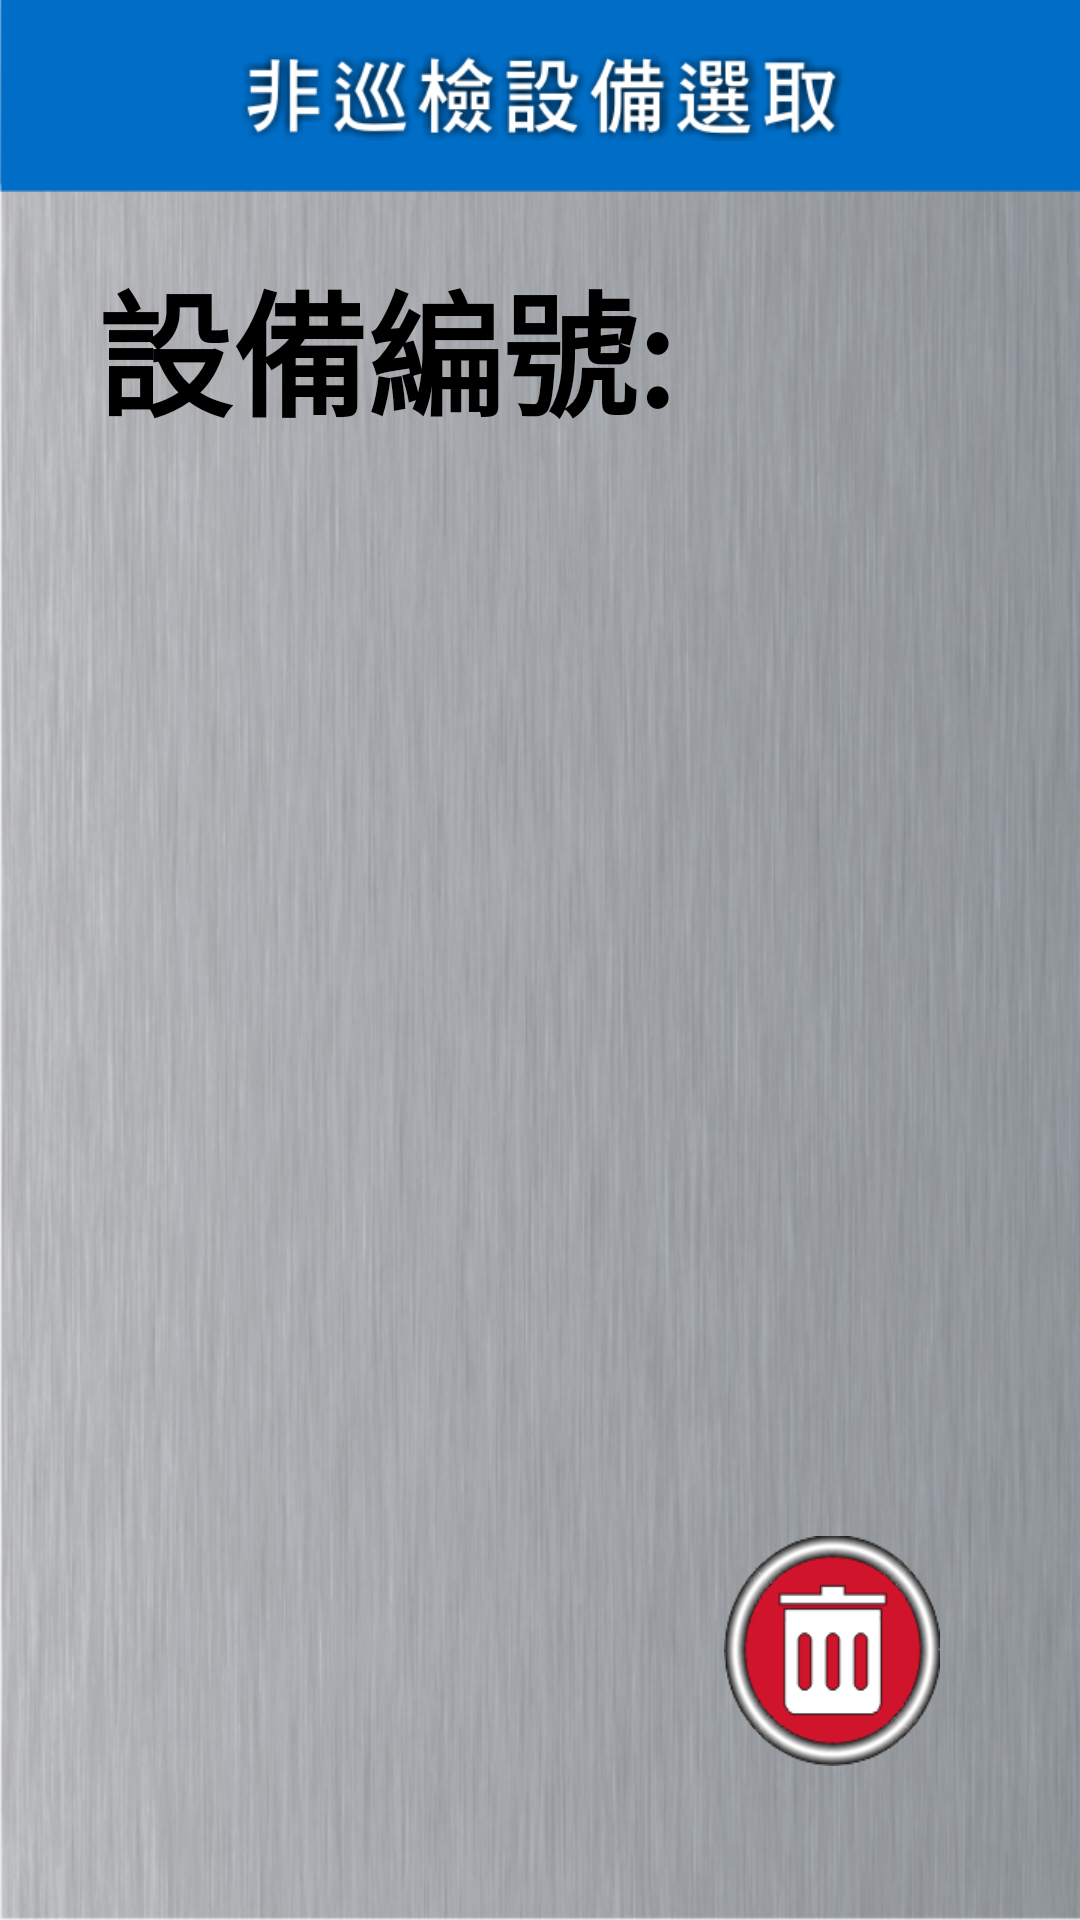

Produce the Android XML layout that renders to this screen, including the resource entries it uses.
<!-- AndroidManifest.xml: application theme Theme.AppCompat.Light.NoActionBar -->
<!-- res/layout/activity_choose_device.xml -->
<?xml version="1.0" encoding="utf-8"?>
<androidx.constraintlayout.widget.ConstraintLayout xmlns:android="http://schemas.android.com/apk/res/android"
    xmlns:app="http://schemas.android.com/apk/res-auto"
    xmlns:tools="http://schemas.android.com/tools"
    android:layout_width="match_parent"
    android:layout_height="match_parent"
    android:background="@drawable/background"
    tools:context=".ui.choosedevice.ChooseDeviceActivity">

    <androidx.constraintlayout.widget.Guideline
        android:id="@+id/guide_line_horizontal_13"
        android:layout_width="wrap_content"
        android:layout_height="wrap_content"
        android:orientation="horizontal"
        app:layout_constraintGuide_percent="0.13" />

    <androidx.constraintlayout.widget.Guideline
        android:id="@+id/guide_line_horizontal_20"
        android:layout_width="wrap_content"
        android:layout_height="wrap_content"
        android:orientation="horizontal"
        app:layout_constraintGuide_percent="0.2" />

    <androidx.constraintlayout.widget.Guideline
        android:id="@+id/guide_line_horizontal_78"
        android:layout_width="wrap_content"
        android:layout_height="wrap_content"
        android:orientation="horizontal"
        app:layout_constraintGuide_percent="0.78" />

    <androidx.constraintlayout.widget.Guideline
        android:id="@+id/guide_line_horizontal_80"
        android:layout_width="wrap_content"
        android:layout_height="wrap_content"
        android:orientation="horizontal"
        app:layout_constraintGuide_percent="0.8" />

    <androidx.constraintlayout.widget.Guideline
        android:id="@+id/guide_line_vertical_13"
        android:layout_width="wrap_content"
        android:layout_height="wrap_content"
        android:orientation="vertical"
        app:layout_constraintGuide_percent="0.13" />

    <androidx.constraintlayout.widget.Guideline
        android:id="@+id/guide_line_vertical_9"
        android:layout_width="wrap_content"
        android:layout_height="wrap_content"
        android:orientation="vertical"
        app:layout_constraintGuide_percent="0.09" />

    <androidx.constraintlayout.widget.Guideline
        android:id="@+id/guide_line_vertical_91"
        android:layout_width="wrap_content"
        android:layout_height="wrap_content"
        android:orientation="vertical"
        app:layout_constraintGuide_percent="0.91" />

    <androidx.constraintlayout.widget.Guideline
        android:id="@+id/guide_line_vertical_87"
        android:layout_width="wrap_content"
        android:layout_height="wrap_content"
        android:orientation="vertical"
        app:layout_constraintGuide_percent="0.87" />

    <View
        android:id="@+id/view"
        android:layout_width="match_parent"
        android:layout_height="0dp"
        android:background="@drawable/bg_choose_device_title_bar"
        app:layout_constraintEnd_toEndOf="parent"
        app:layout_constraintHeight_percent="0.1"
        app:layout_constraintStart_toStartOf="parent"
        app:layout_constraintTop_toTopOf="parent" />

    <TextView
        android:id="@+id/text_device_number"
        android:layout_width="wrap_content"
        android:layout_height="wrap_content"
        android:text="@string/device_number"
        android:textStyle="bold"
        android:textSize="45sp"
        android:textColor="@color/black"
        app:layout_constraintTop_toBottomOf="@id/guide_line_horizontal_13"
        app:layout_constraintStart_toEndOf="@id/guide_line_vertical_9"
        />

    <TextView
        android:id="@+id/text_device_number_data"
        android:layout_width="wrap_content"
        android:layout_height="wrap_content"
        android:textSize="45sp"
        tools:text="1111"
        android:textColor="@color/black"
        app:layout_constraintTop_toTopOf="@id/text_device_number"
        app:layout_constraintBottom_toBottomOf="@id/text_device_number"
        app:layout_constraintStart_toEndOf="@id/text_device_number"/>

    <Button
        android:id="@+id/btn_back"
        android:layout_width="0dp"
        android:layout_height="0dp"
        android:background="@drawable/bg_device_information_back_button"
        app:layout_constraintHeight_percent="0.1"
        app:layout_constraintStart_toStartOf="parent"
        app:layout_constraintTop_toTopOf="parent"
        app:layout_constraintWidth_percent="0.2" />

    <Button
        android:id="@+id/btn_add"
        android:layout_width="0dp"
        android:layout_height="0dp"
        android:background="@drawable/bg_plus_button"
        app:layout_constraintHeight_percent="0.12"
        app:layout_constraintStart_toEndOf="@id/guide_line_vertical_13"
        app:layout_constraintTop_toBottomOf="@id/guide_line_horizontal_80"
        app:layout_constraintWidth_percent="0.2" />

    <Button
        android:id="@+id/btn_delete"
        android:layout_width="0dp"
        android:layout_height="0dp"
        android:background="@drawable/bg_delete_button"
        app:layout_constraintEnd_toStartOf="@id/guide_line_vertical_87"
        app:layout_constraintHeight_percent="0.12"
        app:layout_constraintTop_toBottomOf="@id/guide_line_horizontal_80"
        app:layout_constraintWidth_percent="0.2" />


    <androidx.recyclerview.widget.RecyclerView
            android:id="@+id/recycler_view"
            android:layout_width="0dp"
            android:layout_height="0dp"
            android:layout_marginTop="16dp"
            android:clickable="true"
            app:layout_constraintBottom_toTopOf="@id/guide_line_horizontal_78"
            app:layout_constraintEnd_toStartOf="@id/guide_line_vertical_87"
            app:layout_constraintStart_toEndOf="@id/guide_line_vertical_13"
            app:layout_constraintTop_toBottomOf="@id/guide_line_horizontal_20" />
</androidx.constraintlayout.widget.ConstraintLayout>
<!-- resources referenced by this layout -->
<resources>
  <color name="black">#000000</color>
  <!-- drawable background: png bitmap (drawable, 678914 bytes) -->
  <!-- drawable bg_choose_device_title_bar: png bitmap (drawable, 34476 bytes) -->
  <!-- drawable bg_delete_button: png bitmap (drawable, 12652 bytes) -->
  <!-- drawable bg_plus_button: png bitmap (drawable-zh-rCN, 12012 bytes) -->
  <string name="device_number">設備編號: </string>
</resources>
